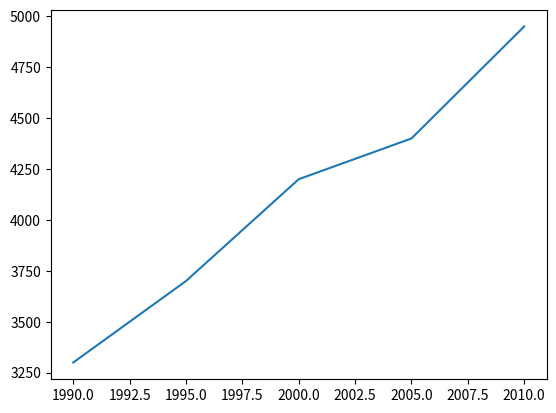

This figure's Python source:
import matplotlib.pyplot as plt

year = [1990, 1995, 2000, 2005, 2010]
avg_salary = [3300, 3700, 4200, 4400, 4950]
plt.plot(year, avg_salary)

plt.show()